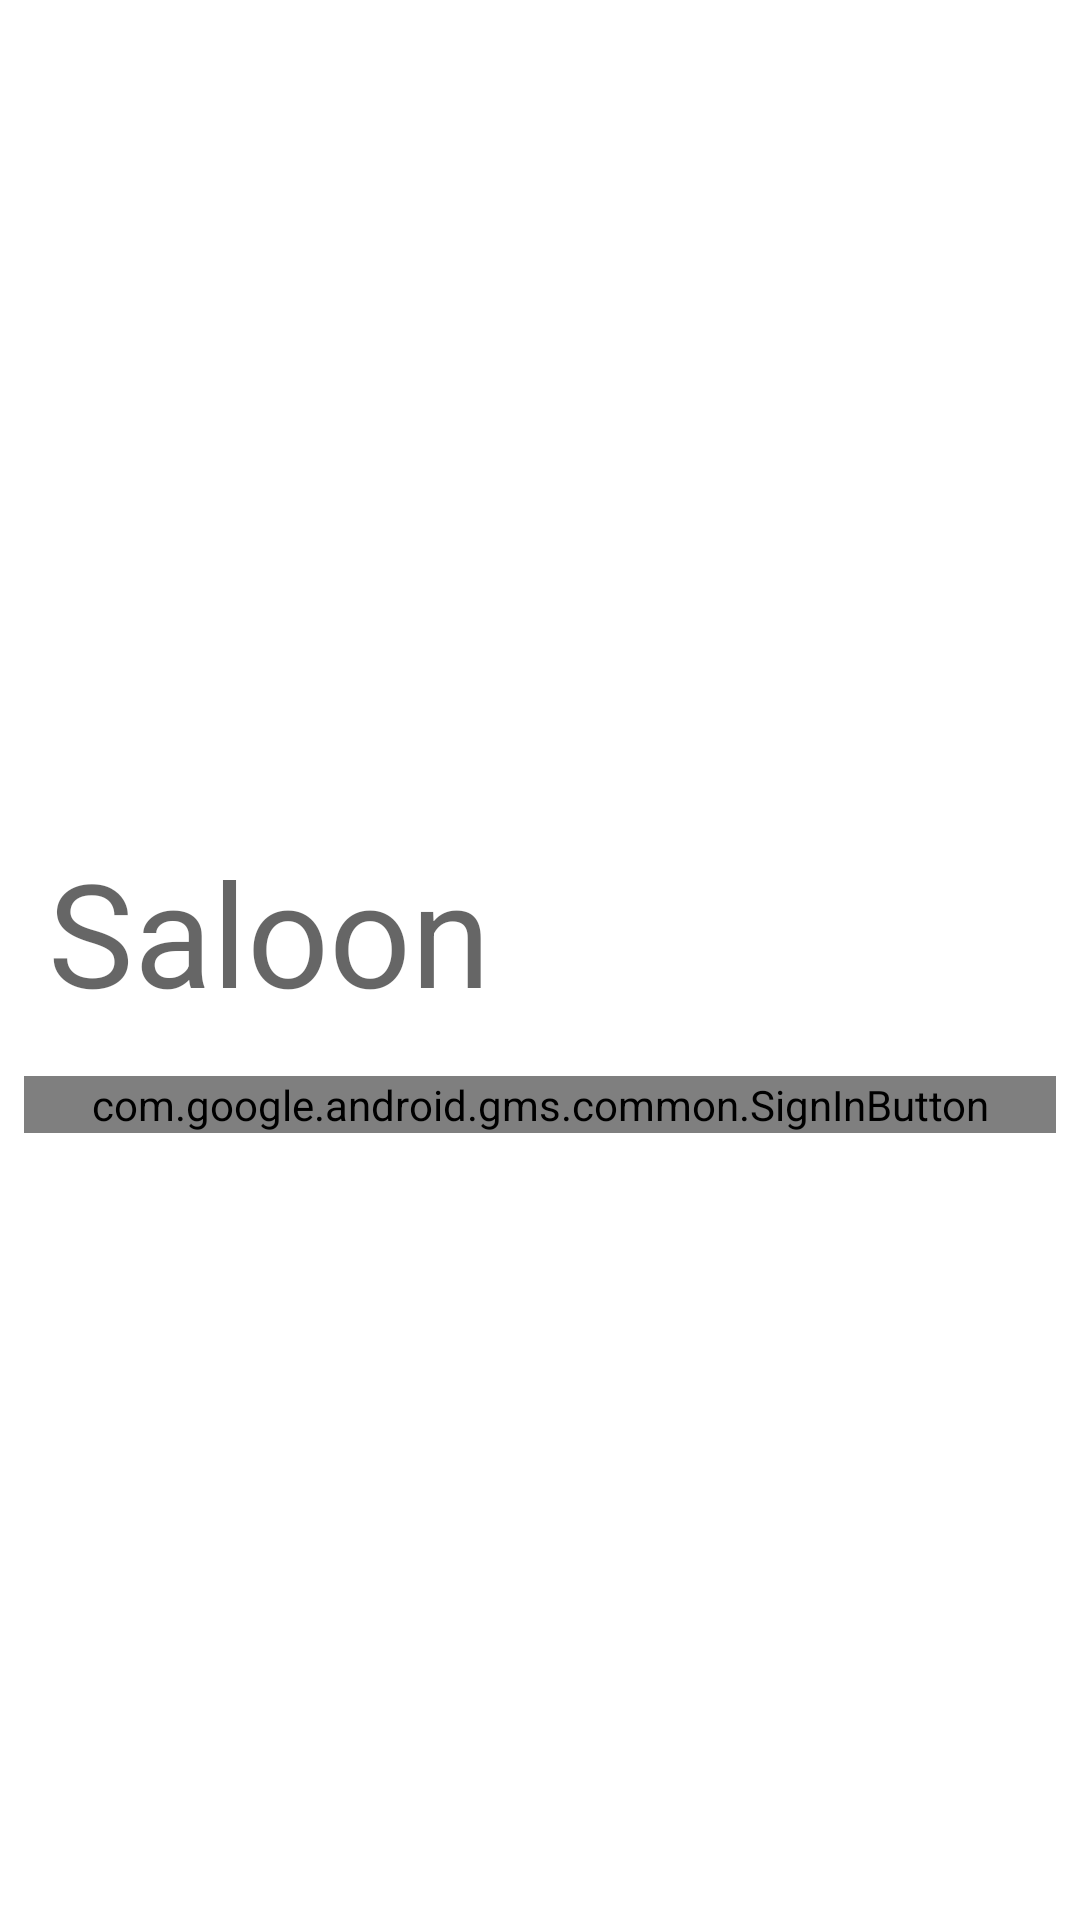

Android layout source for this screen:
<!-- AndroidManifest.xml: application theme Theme.Saloon -->
<!-- res/layout/login_activity.xml -->
<?xml version="1.0" encoding="utf-8"?>
<LinearLayout xmlns:android="http://schemas.android.com/apk/res/android"
    xmlns:app="http://schemas.android.com/apk/res-auto"
    xmlns:tools="http://schemas.android.com/tools"
    android:id="@+id/container"
    android:layout_width="match_parent"
    android:layout_height="match_parent"
    android:gravity="center"
    android:orientation="vertical"
    tools:context=".ui.login.LoginActivity">

    <TextView
        android:id="@+id/textView"
        style="@style/TextAppearance.MaterialComponents.Headline3"
        android:layout_width="match_parent"
        android:layout_height="wrap_content"
        android:layout_margin="16dp"
        android:text="@string/app_name" />

    <com.google.android.gms.common.SignInButton
        android:id="@+id/google_sign_in_button"
        android:layout_width="match_parent"
        android:layout_height="wrap_content"
        android:layout_marginStart="8dp"
        android:layout_marginEnd="8dp"
        app:buttonSize="wide" />
</LinearLayout>
<!-- resources referenced by this layout -->
<resources>
  <string name="app_name">Saloon</string>
  <style name="Theme.Saloon" parent="Theme.MaterialComponents.DayNight.DarkActionBar">
          
          <item name="colorPrimary">@color/black</item>
          <item name="colorPrimaryDark">@color/white</item>
          <item name="colorOnPrimary">@color/black</item>
          
          <item name="colorSecondary">@color/teel_200</item>
          <item name="colorSecondaryVariant">@color/teel_700</item>
          <item name="colorOnSecondary">@color/black</item>
          
          <item name="android:statusBarColor" tools:targetApi="l">?attr/colorPrimaryVariant</item>
          <item name="colorControlActivated">@color/black</item>
          
      </style>
  <color name="black">#000000</color>
  <color name="white">#FFFFFF</color>
  <color name="teel_200">#03DAC6</color>
  <color name="teel_700">#018786</color>
</resources>
